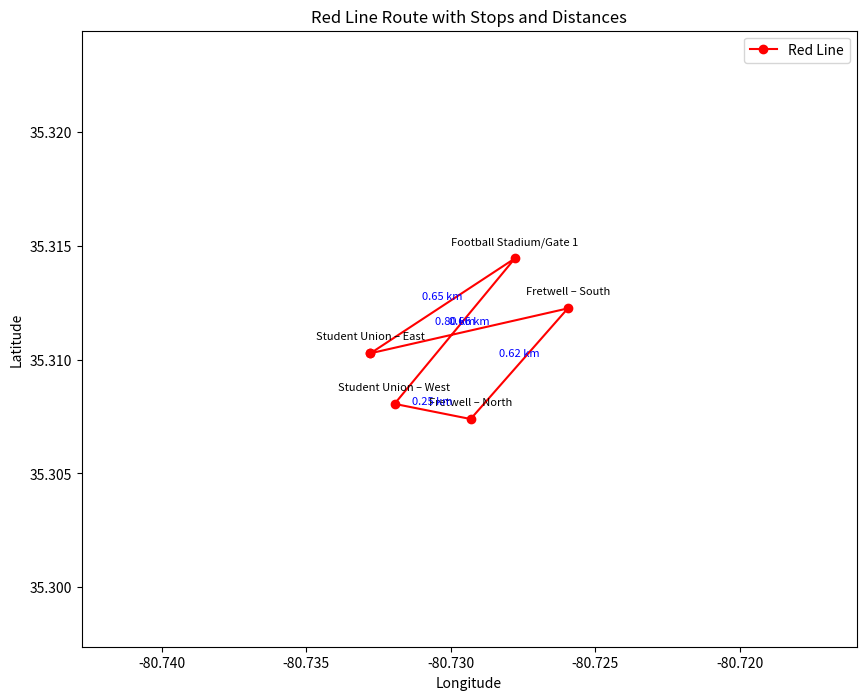

Python code for this plot:
import math
import matplotlib.pyplot as plt

# List of stops for Red Line with latitude, longitude, and names
red_line_stops = [
    (35.31027778, -80.73277778, "Student Union – East"),  # Stop #8
    (35.312249, -80.725944, "Fretwell – South"),  # Stop #37
    (35.30739, -80.72931, "Fretwell – North"),  # Stop #16
    (35.308056, -80.731944, "Student Union – West"),  # Stop #18
    (35.314444, -80.727778, "Football Stadium/Gate 1")  # Stop #57
]

# Function to calculate distance between two coordinates (in km)
def calculate_distance(coord1, coord2):
    R = 6371  # Radius of the Earth in kilometers
    lat1, lon1 = coord1
    lat2, lon2 = coord2
    dlat = math.radians(lat2 - lat1)
    dlon = math.radians(lon2 - lon1)
    a = math.sin(dlat / 2) ** 2 + math.cos(math.radians(lat1)) * math.cos(math.radians(lat2)) * math.sin(dlon / 2) ** 2
    c = 2 * math.atan2(math.sqrt(a), math.sqrt(1 - a))
    return R * c  # Distance in kilometers

# Create a plot for the Red Line
fig, ax = plt.subplots(figsize=(10, 8))

# Define color for Red Line
route_color = "red"

# Extract coordinates and names
lats = [stop[0] for stop in red_line_stops]
lons = [stop[1] for stop in red_line_stops]
names = [stop[2] for stop in red_line_stops]

# Plot the points for the Red Line, including the first stop at the end to complete the loop
looped_lats = lats + [lats[0]]  # Add the first latitude at the end
looped_lons = lons + [lons[0]]  # Add the first longitude at the end

# Plot the Red Line route
ax.plot(looped_lons, looped_lats, marker='o', markersize=6, color=route_color, label="Red Line")

# Annotate each point with its name
for i, stop in enumerate(red_line_stops):
    ax.annotate(f'{names[i]}', (stop[1], stop[0]), textcoords="offset points", xytext=(0, 10), ha='center', fontsize=8)

# Calculate and plot the distances between each consecutive stop
total_distance = 0
for i in range(1, len(red_line_stops)):
    # Calculate the distance
    distance = calculate_distance((red_line_stops[i-1][0], red_line_stops[i-1][1]), (red_line_stops[i][0], red_line_stops[i][1]))
    total_distance += distance
    
    # Annotate the distance between consecutive stops
    mid_lat = (red_line_stops[i-1][0] + red_line_stops[i][0]) / 2
    mid_lon = (red_line_stops[i-1][1] + red_line_stops[i][1]) / 2
    ax.annotate(f'{distance:.2f} km', (mid_lon, mid_lat), textcoords="offset points", xytext=(0, 5), ha='center', fontsize=8, color="blue")

# Connect the last stop to the first stop to complete the loop (including the first stop's distance)
distance = calculate_distance((red_line_stops[-1][0], red_line_stops[-1][1]), (red_line_stops[0][0], red_line_stops[0][1]))
total_distance += distance

# Annotate the distance between the last and first stop (loop back)
mid_lat = (red_line_stops[-1][0] + red_line_stops[0][0]) / 2
mid_lon = (red_line_stops[-1][1] + red_line_stops[0][1]) / 2
ax.annotate(f'{distance:.2f} km', (mid_lon, mid_lat), textcoords="offset points", xytext=(0, 5), ha='center', fontsize=8, color="blue")

# Label the axes and title
ax.set_xlabel('Longitude')
ax.set_ylabel('Latitude')
ax.set_title('Red Line Route with Stops and Distances')

# Set plot limits to focus on the region containing the stops
ax.set_xlim(min(lons) - 0.01, max(lons) + 0.01)
ax.set_ylim(min(lats) - 0.01, max(lats) + 0.01)

# Display the legend
ax.legend()

# Display the plot
plt.show()

# Output total distance for the looped route
print(f"Total distance for Red Line loop: {total_distance:.2f} km")
